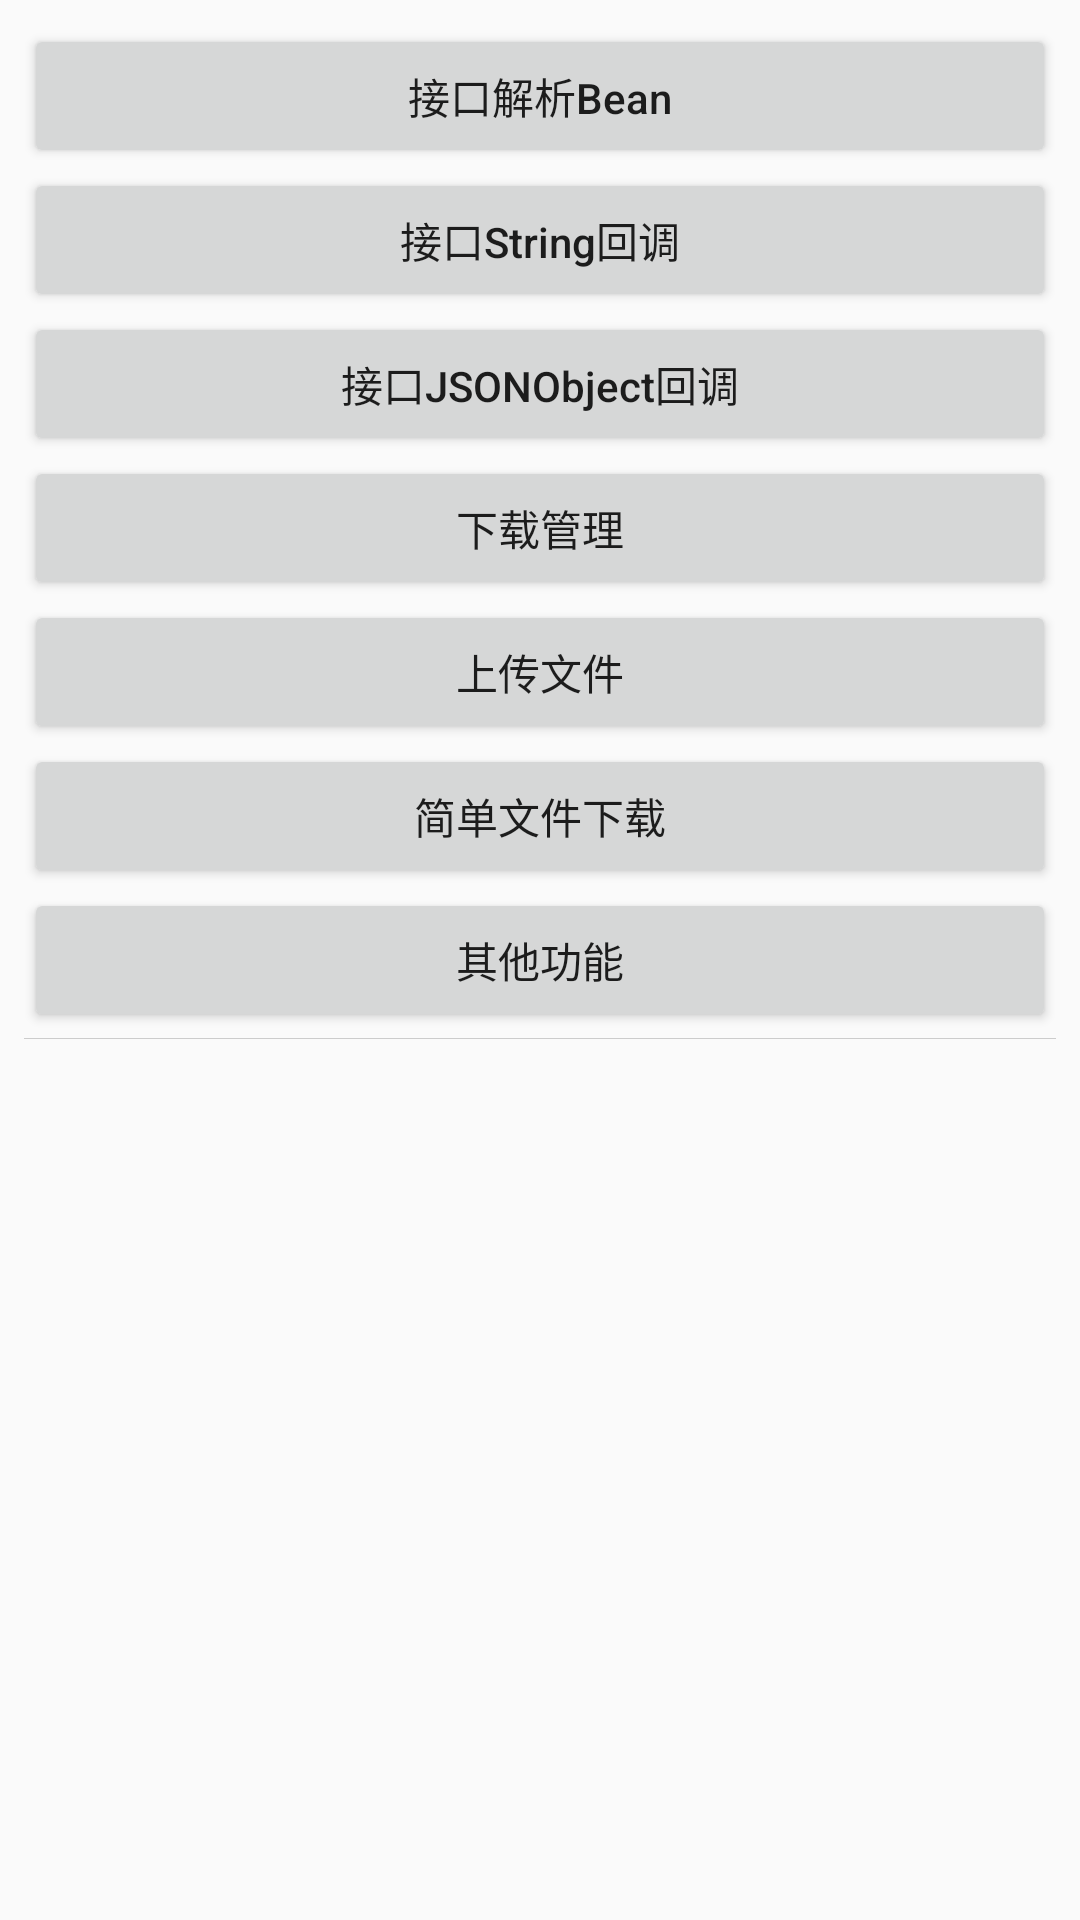

This screen was rendered from an Android layout file. Write that file and the resources it references.
<!-- AndroidManifest.xml: application theme AppTheme -->
<!-- res/layout/activity_main.xml -->
<?xml version="1.0" encoding="utf-8"?>
<LinearLayout
    xmlns:android="http://schemas.android.com/apk/res/android"
    xmlns:tools="http://schemas.android.com/tools"
    android:layout_width="match_parent"
    android:layout_height="match_parent"
    android:orientation="vertical"
    android:padding="8dp"
    tools:context=".MainActivity">

    <Button
        android:id="@+id/btn_api_bean"
        android:layout_width="match_parent"
        android:layout_height="wrap_content"
        android:textAllCaps="false"
        android:text="接口解析Bean"
        />

    <Button
        android:id="@+id/btn_api_string"
        android:layout_width="match_parent"
        android:layout_height="wrap_content"
        android:textAllCaps="false"
        android:text="接口String回调"
        />

    <Button
        android:id="@+id/btn_api_jsonobject"
        android:layout_width="match_parent"
        android:layout_height="wrap_content"
        android:textAllCaps="false"
        android:text="接口JSONObject回调"
        />

    <Button
        android:id="@+id/btn_dm"
        android:layout_width="match_parent"
        android:layout_height="wrap_content"
        android:text="下载管理"
        />

    <Button
        android:id="@+id/btn_upload"
        android:layout_width="match_parent"
        android:layout_height="wrap_content"
        android:text="上传文件"
        />

    <Button
        android:id="@+id/btn_download"
        android:layout_width="match_parent"
        android:layout_height="wrap_content"
        android:text="简单文件下载"
        />

    <Button
        android:id="@+id/btn_other_funcation"
        android:layout_width="match_parent"
        android:layout_height="wrap_content"
        android:text="其他功能"
        />

    <View
        android:layout_width="match_parent"
        android:layout_height="1px"
        android:background="#cccccc"
        android:layout_marginTop="2dp"
        android:layout_marginBottom="2dp"/>

</LinearLayout>
<!-- resources referenced by this layout -->
<resources>
  <style name="AppTheme" parent="Theme.AppCompat.Light.DarkActionBar">
          
          <item name="colorPrimary">@color/colorPrimary</item>
          <item name="colorPrimaryDark">@color/colorPrimaryDark</item>
          <item name="colorAccent">@color/colorAccent</item>
      </style>
  <color name="colorPrimary">#3F51B5</color>
  <color name="colorPrimaryDark">#303F9F</color>
  <color name="colorAccent">#FF4081</color>
</resources>
